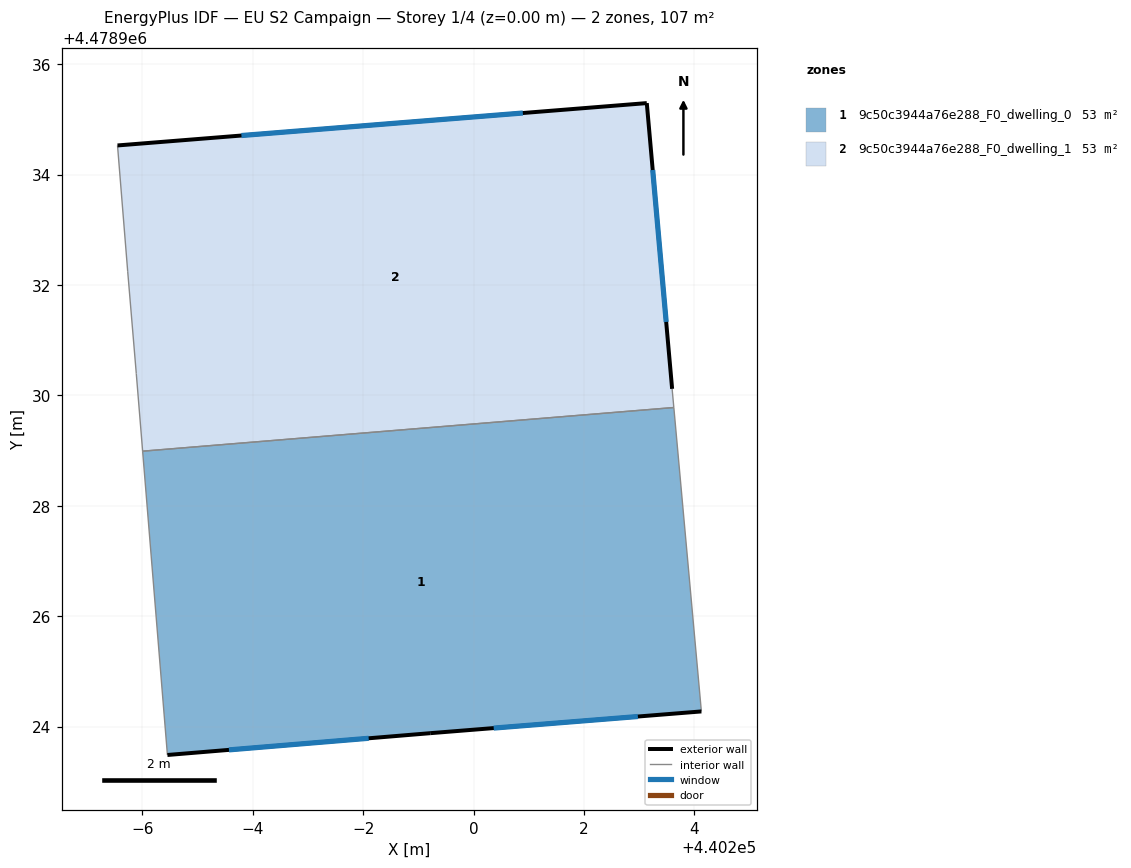
=== STOREY PLAN SPEC (per zone: floor XY polygon, exterior-wall plan segments, windows/doors) ===
zone 1: 9c50c3944a76e288_F0_dwelling_0  (53.4 m²)
  floor: (440203.63, 4478929.78) (440204.13, 4478924.28) (440199.21, 4478923.88) (440194.45, 4478923.49) (440194.01, 4478928.99)
  exterior wall: (440199.21, 4478923.88) – (440204.13, 4478924.28)  [4.9 m]
    window: (440200.36, 4478923.97) – (440202.98, 4478924.18)  [4.2 m²]
  exterior wall: (440194.45, 4478923.49) – (440199.21, 4478923.88)  [4.8 m]
    window: (440195.57, 4478923.58) – (440198.10, 4478923.79)  [4.1 m²]
  interior walls: 3
zone 2: 9c50c3944a76e288_F0_dwelling_1  (53.4 m²)
  floor: (440203.14, 4478935.29) (440203.60, 4478930.12) (440203.63, 4478929.78) (440194.01, 4478928.99) (440193.89, 4478930.39) (440193.73, 4478932.24) (440193.55, 4478934.53)
  exterior wall: (440203.14, 4478935.29) – (440193.55, 4478934.53)  [9.6 m]
    window: (440200.89, 4478935.11) – (440195.79, 4478934.71)  [8.2 m²]
  exterior wall: (440203.60, 4478930.12) – (440203.14, 4478935.29)  [5.2 m]
    window: (440203.49, 4478931.33) – (440203.24, 4478934.08)  [4.4 m²]
  interior walls: 5

=== DERIVED (storey summary) ===
Building: EU S2 Campaign
Storey: 1 of 4  (floor level z = 0.00 m)
Storey gross floor area: 106.9 m²
Zones on this storey: 2
  - 9c50c3944a76e288_F0_dwelling_0: floor 53.4 m²; exterior wall 9.7 m (29.1 m²); 2 window(s) 8.2 m²; WWR 28.3%
  - 9c50c3944a76e288_F0_dwelling_1: floor 53.4 m²; exterior wall 14.8 m (44.4 m²); 2 window(s) 12.6 m²; WWR 28.3%
Zone adjacency (shared interzone walls):
  - 9c50c3944a76e288_F0_dwelling_0 ↔ 9c50c3944a76e288_F0_dwelling_1